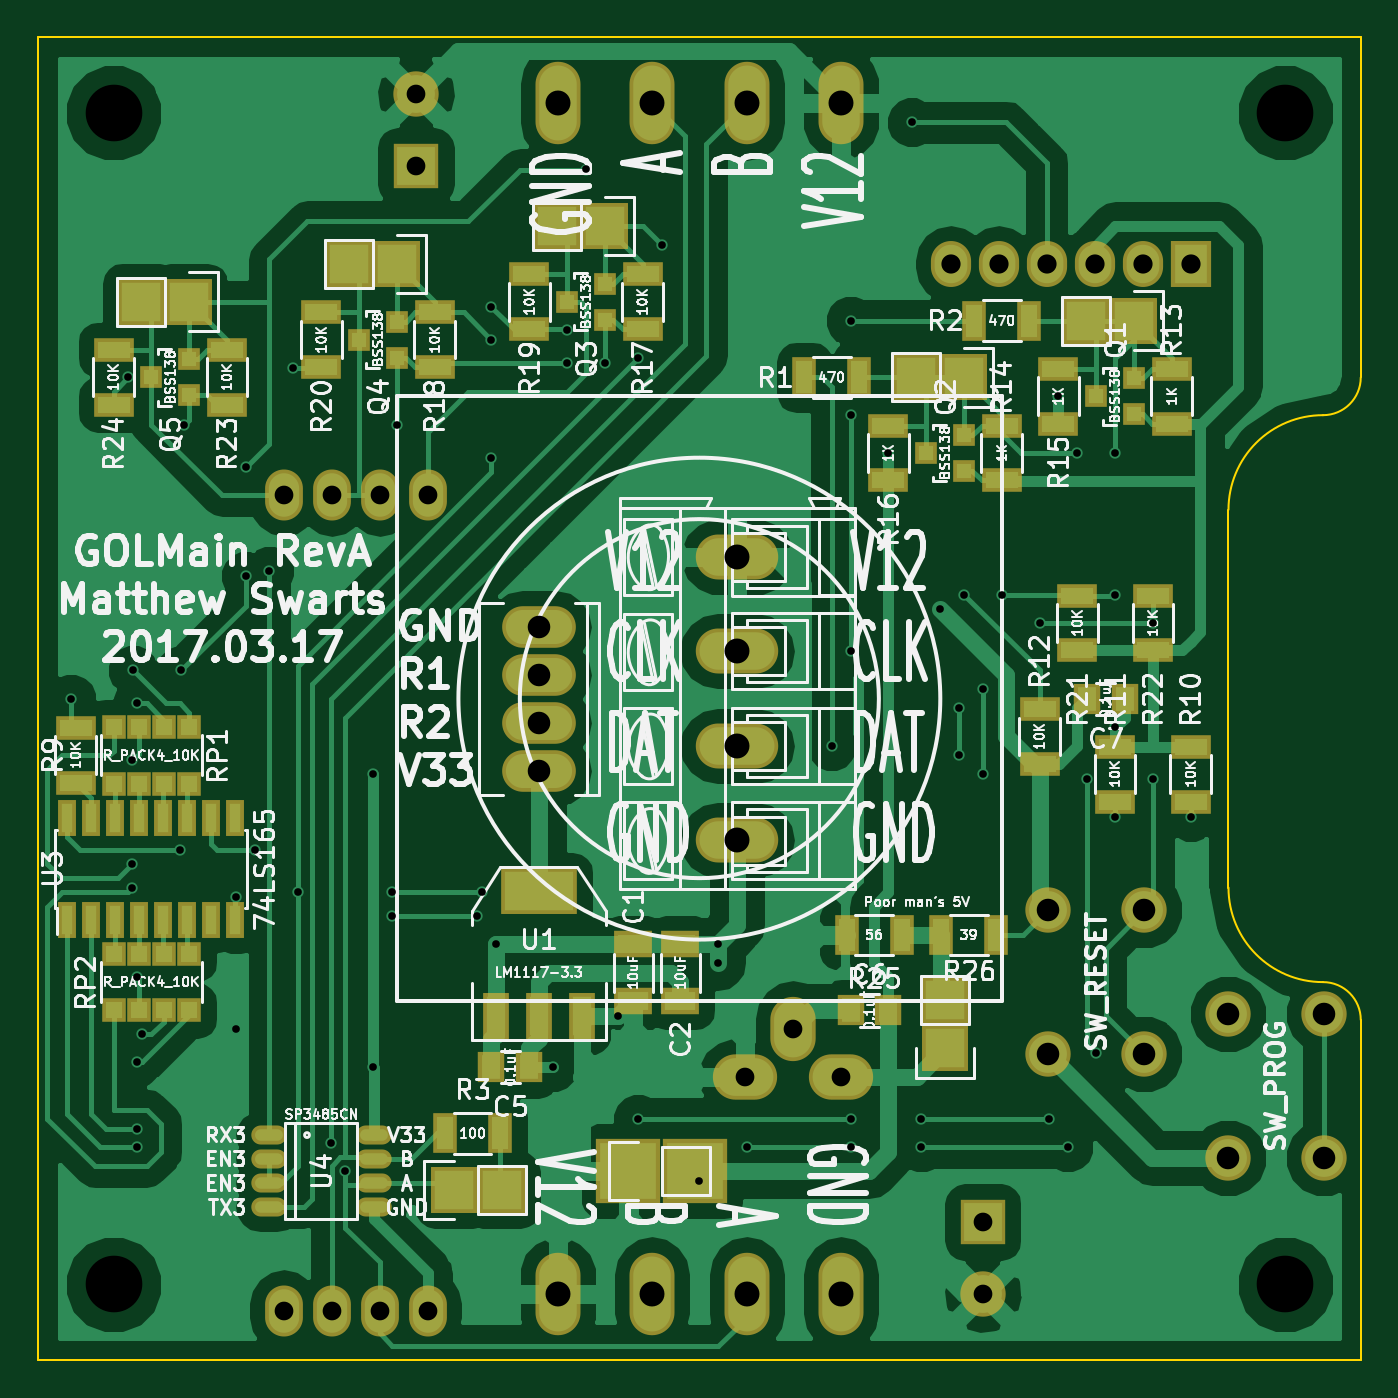
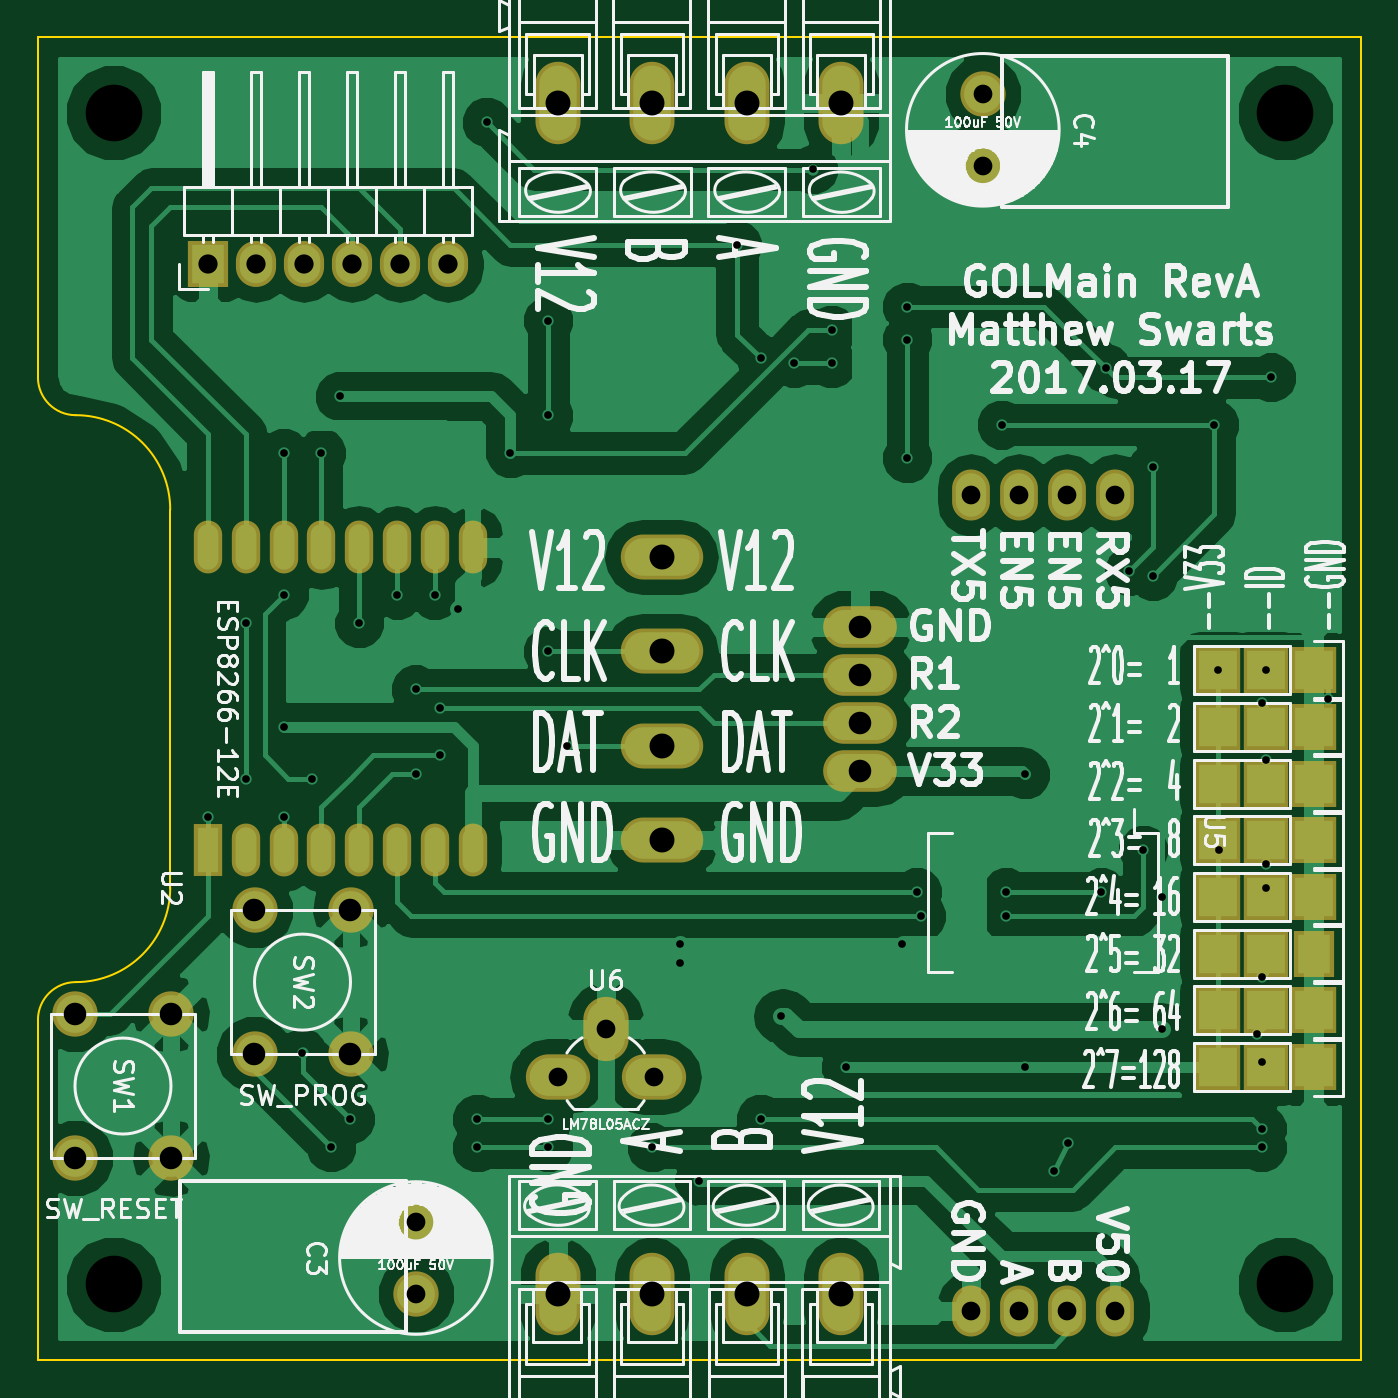
Circuit board: 8 layer files. Board 70.0 x 70.0 mm.
- bottom_copper: GOLMain_RevA-B.Cu.gbl (89654 bytes)
- bottom_mask: GOLMain_RevA-B.Mask.gbs (2896 bytes)
- bottom_silk: GOLMain_RevA-B.SilkS.gbo (88346 bytes)
- outline: GOLMain_RevA-Edge.Cuts.gm1 (878 bytes)
- top_copper: GOLMain_RevA-F.Cu.gtl (83699 bytes)
- top_mask: GOLMain_RevA-F.Mask.gts (5494 bytes)
- top_silk: GOLMain_RevA-F.SilkS.gto (128631 bytes)
- drill: GOLMain_RevA.drl (2243 bytes)

=== bottom_copper: GOLMain_RevA-B.Cu.gbl (89654 bytes, source omitted) ===
=== bottom_mask: GOLMain_RevA-B.Mask.gbs ===
G04 #@! TF.FileFunction,Soldermask,Bot*
%FSLAX46Y46*%
G04 Gerber Fmt 4.6, Leading zero omitted, Abs format (unit mm)*
G04 Created by KiCad (PCBNEW 4.0.4-stable) date 03/17/17 22:11:42*
%MOMM*%
%LPD*%
G01*
G04 APERTURE LIST*
%ADD10C,0.100000*%
%ADD11O,4.362400X2.381200*%
%ADD12R,1.500000X2.800000*%
%ADD13O,1.500000X2.800000*%
%ADD14C,2.400000*%
%ADD15R,2.400000X2.400000*%
%ADD16O,2.381200X4.362400*%
%ADD17R,2.400000X2.432000*%
%ADD18R,2.127200X2.432000*%
%ADD19O,2.000000X2.700000*%
%ADD20O,2.127200X2.432000*%
%ADD21O,2.398980X3.399740*%
%ADD22O,3.399740X2.398980*%
%ADD23O,3.900120X2.200860*%
G04 APERTURE END LIST*
D10*
D11*
X129000000Y-134500000D03*
X129000000Y-129500000D03*
X129000000Y-119500000D03*
X129000000Y-124500000D03*
D12*
X153000000Y-135000000D03*
D13*
X151000000Y-135000000D03*
X149000000Y-135000000D03*
X147000000Y-135000000D03*
X145000000Y-135000000D03*
X143000000Y-135000000D03*
X141000000Y-135000000D03*
X139000000Y-135000000D03*
X139000000Y-119000000D03*
X141000000Y-119000000D03*
X143000000Y-119000000D03*
X145000000Y-119000000D03*
X147000000Y-119000000D03*
X149000000Y-119000000D03*
X151000000Y-119000000D03*
X153000000Y-119000000D03*
D14*
X142000000Y-158500000D03*
D15*
X142000000Y-154700000D03*
D14*
X160040000Y-143690000D03*
X154960000Y-143690000D03*
X160040000Y-151310000D03*
X154960000Y-151310000D03*
X150540000Y-138190000D03*
X145460000Y-138190000D03*
X150540000Y-145810000D03*
X145460000Y-145810000D03*
X112000000Y-95000000D03*
D15*
X112000000Y-98800000D03*
D16*
X134500000Y-158500000D03*
X129500000Y-158500000D03*
X119500000Y-158500000D03*
X124500000Y-158500000D03*
X119500000Y-95500000D03*
X124500000Y-95500000D03*
X134500000Y-95500000D03*
X129500000Y-95500000D03*
D17*
X94500000Y-125500000D03*
X97040000Y-125500000D03*
X99580000Y-125500000D03*
X94500000Y-128500000D03*
X97040000Y-128500000D03*
X99580000Y-128500000D03*
X94500000Y-131500000D03*
X97040000Y-131500000D03*
X99580000Y-131500000D03*
X94500000Y-134500000D03*
X97040000Y-134500000D03*
X99580000Y-134500000D03*
X94500000Y-137500000D03*
X97040000Y-137500000D03*
X99580000Y-137500000D03*
D18*
X94500000Y-140500000D03*
D17*
X97040000Y-140500000D03*
X99580000Y-140500000D03*
X94500000Y-143500000D03*
X97040000Y-143500000D03*
X99580000Y-143500000D03*
X94500000Y-146500000D03*
X97040000Y-146500000D03*
X99580000Y-146500000D03*
D19*
X105000000Y-116220000D03*
X107540000Y-116220000D03*
X110080000Y-116220000D03*
X112620000Y-116220000D03*
X112620000Y-159400000D03*
X110080000Y-159400000D03*
X107540000Y-159400000D03*
X105000000Y-159400000D03*
D18*
X153000000Y-104000000D03*
D20*
X150460000Y-104000000D03*
X147920000Y-104000000D03*
X145380000Y-104000000D03*
X142840000Y-104000000D03*
X140300000Y-104000000D03*
D21*
X131960000Y-144460000D03*
D22*
X134500000Y-147000000D03*
X129420000Y-147000000D03*
D23*
X118500000Y-123190000D03*
X118500000Y-125730000D03*
X118500000Y-128270000D03*
X118500000Y-130810000D03*
M02*

=== bottom_silk: GOLMain_RevA-B.SilkS.gbo (88346 bytes, source omitted) ===
=== outline: GOLMain_RevA-Edge.Cuts.gm1 ===
G04 #@! TF.FileFunction,Profile,NP*
%FSLAX46Y46*%
G04 Gerber Fmt 4.6, Leading zero omitted, Abs format (unit mm)*
G04 Created by KiCad (PCBNEW 4.0.4-stable) date 03/17/17 22:11:42*
%MOMM*%
%LPD*%
G01*
G04 APERTURE LIST*
%ADD10C,0.100000*%
G04 APERTURE END LIST*
D10*
X162000000Y-110000000D02*
X162000000Y-92000000D01*
X160000000Y-142000000D02*
G75*
G02X162000000Y-144000000I0J-2000000D01*
G01*
X160000000Y-142000000D02*
G75*
G02X155000000Y-137000000I0J5000000D01*
G01*
X162000000Y-110000000D02*
G75*
G02X160000000Y-112000000I-2000000J0D01*
G01*
X155000000Y-117000000D02*
G75*
G02X160000000Y-112000000I5000000J0D01*
G01*
X155000000Y-137000000D02*
X155000000Y-117000000D01*
X162000000Y-162000000D02*
X162000000Y-144000000D01*
X92000000Y-162000000D02*
X162000000Y-162000000D01*
X92000000Y-92000000D02*
X92000000Y-162000000D01*
X162000000Y-92000000D02*
X92000000Y-92000000D01*
M02*

=== top_copper: GOLMain_RevA-F.Cu.gtl (83699 bytes, source omitted) ===
=== top_mask: GOLMain_RevA-F.Mask.gts ===
G04 #@! TF.FileFunction,Soldermask,Top*
%FSLAX46Y46*%
G04 Gerber Fmt 4.6, Leading zero omitted, Abs format (unit mm)*
G04 Created by KiCad (PCBNEW 4.0.4-stable) date 03/17/17 22:11:42*
%MOMM*%
%LPD*%
G01*
G04 APERTURE LIST*
%ADD10C,0.100000*%
%ADD11O,4.362400X2.381200*%
%ADD12R,2.000000X1.400000*%
%ADD13R,2.100000X1.300000*%
%ADD14R,4.057600X2.432000*%
%ADD15R,1.416000X2.432000*%
%ADD16R,1.000000X1.900000*%
%ADD17C,2.400000*%
%ADD18R,2.400000X2.400000*%
%ADD19R,1.200100X1.200100*%
%ADD20O,1.873200X1.009600*%
%ADD21O,2.381200X4.362400*%
%ADD22O,2.000000X2.700000*%
%ADD23R,1.400000X1.650000*%
%ADD24R,2.127200X2.432000*%
%ADD25O,2.127200X2.432000*%
%ADD26R,2.432000X2.432000*%
%ADD27R,1.300000X2.100000*%
%ADD28R,1.300000X1.300000*%
%ADD29O,2.398980X3.399740*%
%ADD30O,3.399740X2.398980*%
%ADD31R,3.400000X3.400000*%
%ADD32O,3.900120X2.200860*%
G04 APERTURE END LIST*
D10*
D11*
X129000000Y-134500000D03*
X129000000Y-129500000D03*
X129000000Y-119500000D03*
X129000000Y-124500000D03*
D12*
X123500000Y-143000000D03*
X123500000Y-140000000D03*
X126000000Y-143000000D03*
X126000000Y-140000000D03*
D13*
X94000000Y-131450000D03*
X94000000Y-128550000D03*
D14*
X118500000Y-137198000D03*
D15*
X118500000Y-143802000D03*
X120786000Y-143802000D03*
X116214000Y-143802000D03*
D16*
X93555000Y-138700000D03*
X94825000Y-138700000D03*
X96095000Y-138700000D03*
X97365000Y-138700000D03*
X98635000Y-138700000D03*
X99905000Y-138700000D03*
X101175000Y-138700000D03*
X102445000Y-138700000D03*
X102445000Y-133300000D03*
X101175000Y-133300000D03*
X99905000Y-133300000D03*
X98635000Y-133300000D03*
X97365000Y-133300000D03*
X96095000Y-133300000D03*
X94825000Y-133300000D03*
X93555000Y-133300000D03*
D17*
X142000000Y-158500000D03*
D18*
X142000000Y-154700000D03*
D19*
X150000760Y-111950000D03*
X150000760Y-110050000D03*
X148001780Y-111000000D03*
X141000760Y-114950000D03*
X141000760Y-113050000D03*
X139001780Y-114000000D03*
D13*
X153000000Y-132450000D03*
X153000000Y-129550000D03*
X149000000Y-132450000D03*
X149000000Y-129550000D03*
X145000000Y-130450000D03*
X145000000Y-127550000D03*
X152000000Y-109550000D03*
X152000000Y-112450000D03*
X143000000Y-112550000D03*
X143000000Y-115450000D03*
X146000000Y-109550000D03*
X146000000Y-112450000D03*
X137000000Y-112550000D03*
X137000000Y-115450000D03*
D17*
X160040000Y-143690000D03*
X154960000Y-143690000D03*
X160040000Y-151310000D03*
X154960000Y-151310000D03*
X150540000Y-138190000D03*
X145460000Y-138190000D03*
X150540000Y-145810000D03*
X145460000Y-145810000D03*
D20*
X104206000Y-150095000D03*
X104206000Y-151365000D03*
X104206000Y-152635000D03*
X104206000Y-153905000D03*
X109794000Y-153905000D03*
X109794000Y-152635000D03*
X109794000Y-151365000D03*
X109794000Y-150095000D03*
D17*
X112000000Y-95000000D03*
D18*
X112000000Y-98800000D03*
D21*
X134500000Y-158500000D03*
X129500000Y-158500000D03*
X119500000Y-158500000D03*
X124500000Y-158500000D03*
X119500000Y-95500000D03*
X124500000Y-95500000D03*
X134500000Y-95500000D03*
X129500000Y-95500000D03*
D19*
X122000760Y-106950000D03*
X122000760Y-105050000D03*
X120001780Y-106000000D03*
X111000760Y-108950000D03*
X111000760Y-107050000D03*
X109001780Y-108000000D03*
D13*
X124000000Y-104550000D03*
X124000000Y-107450000D03*
X113000000Y-106550000D03*
X113000000Y-109450000D03*
X118000000Y-104550000D03*
X118000000Y-107450000D03*
X107000000Y-106550000D03*
X107000000Y-109450000D03*
D19*
X100000760Y-110950000D03*
X100000760Y-109050000D03*
X98001780Y-110000000D03*
D13*
X147000000Y-121550000D03*
X147000000Y-124450000D03*
X151000000Y-121550000D03*
X151000000Y-124450000D03*
X102000000Y-108550000D03*
X102000000Y-111450000D03*
X96000000Y-108550000D03*
X96000000Y-111450000D03*
D22*
X105000000Y-116220000D03*
X107540000Y-116220000D03*
X110080000Y-116220000D03*
X112620000Y-116220000D03*
X112620000Y-159400000D03*
X110080000Y-159400000D03*
X107540000Y-159400000D03*
X105000000Y-159400000D03*
D23*
X118000000Y-146500000D03*
X116000000Y-146500000D03*
X137000000Y-143500000D03*
X135000000Y-143500000D03*
D24*
X153000000Y-104000000D03*
D25*
X150460000Y-104000000D03*
X147920000Y-104000000D03*
X145380000Y-104000000D03*
X142840000Y-104000000D03*
X140300000Y-104000000D03*
D26*
X140000000Y-145500000D03*
X140000000Y-142960000D03*
D27*
X137700000Y-139500000D03*
X134800000Y-139500000D03*
X142700000Y-139500000D03*
X139800000Y-139500000D03*
D28*
X100000000Y-128500000D03*
X96000000Y-128500000D03*
X98660000Y-128500000D03*
X97340000Y-128500000D03*
X98660000Y-131500000D03*
X100000000Y-131500000D03*
X96000000Y-131500000D03*
X97340000Y-131500000D03*
X96000000Y-143500000D03*
X100000000Y-143500000D03*
X97340000Y-143500000D03*
X98660000Y-143500000D03*
X97340000Y-140500000D03*
X96000000Y-140500000D03*
X100000000Y-140500000D03*
X98660000Y-140500000D03*
D29*
X131960000Y-144460000D03*
D30*
X134500000Y-147000000D03*
X129420000Y-147000000D03*
D27*
X135450000Y-110000000D03*
X132550000Y-110000000D03*
X144450000Y-107000000D03*
X141550000Y-107000000D03*
D31*
X123250000Y-152000000D03*
X126790000Y-152000000D03*
D26*
X150000000Y-107000000D03*
X147460000Y-107000000D03*
X141000000Y-110000000D03*
X138460000Y-110000000D03*
X122000000Y-102000000D03*
X119460000Y-102000000D03*
X111000000Y-104000000D03*
X108460000Y-104000000D03*
X100000000Y-106000000D03*
X97460000Y-106000000D03*
D32*
X118500000Y-123190000D03*
X118500000Y-125730000D03*
X118500000Y-128270000D03*
X118500000Y-130810000D03*
D26*
X114000000Y-153000000D03*
X116540000Y-153000000D03*
D27*
X113550000Y-150000000D03*
X116450000Y-150000000D03*
D23*
X149500000Y-127000000D03*
X147500000Y-127000000D03*
M02*

=== top_silk: GOLMain_RevA-F.SilkS.gto (128631 bytes, source omitted) ===
=== drill: GOLMain_RevA.drl ===
M48
;DRILL file {KiCad 4.0.4-stable} date 03/17/17 22:11:45
;FORMAT={-:-/ absolute / inch / decimal}
FMAT,2
INCH,TZ
T1C0.016
T2C0.039
T3C0.040
T4C0.047
T5C0.047
T6C0.052
T7C0.118
%
G90
G05
M72
T1
X3.6909Y-5.
X3.8091Y-4.3307
X3.8189Y-5.128
X3.8189Y-5.3445
X3.8189Y-5.3937
X3.8205Y-4.9409
X3.8287Y-5.0098
X3.8287Y-5.5807
X3.8287Y-5.7579
X3.8287Y-5.8957
X3.8287Y-5.935
X3.8386Y-5.6988
X3.9173Y-5.315
X3.9205Y-4.9409
X3.9272Y-4.4291
X4.0354Y-5.4134
X4.0354Y-5.689
X4.0551Y-4.5177
X4.0551Y-4.7441
X4.0748Y-5.315
X4.1043Y-4.7343
X4.1535Y-4.311
X4.1634Y-5.4035
X4.2323Y-5.9252
X4.2618Y-5.9843
X4.3209Y-5.1575
X4.3209Y-5.7677
X4.3602Y-5.4035
X4.3602Y-5.4528
X4.3701Y-4.4291
X4.5374Y-5.4528
X4.5472Y-5.4035
X4.5669Y-4.1831
X4.5669Y-4.252
X4.5669Y-4.498
X4.5768Y-5.5118
X4.6949Y-5.7677
X4.7244Y-4.2323
X4.7244Y-4.3012
X4.7638Y-3.8976
X4.8031Y-4.3012
X4.8306Y-5.6615
X4.872Y-4.2913
X4.872Y-5.876
X4.9213Y-4.0551
X5.Y-6.0039
X5.0394Y-5.5118
X5.0394Y-5.5512
X5.0984Y-5.935
X5.2756Y-5.0984
X5.315Y-4.2126
X5.315Y-4.4094
X5.315Y-4.9016
X5.315Y-5.876
X5.315Y-5.935
X5.3937Y-4.4882
X5.4429Y-3.7992
X5.4626Y-5.876
X5.4626Y-5.935
X5.502Y-4.813
X5.5413Y-5.0197
X5.5413Y-5.1181
X5.5512Y-4.7835
X5.5906Y-4.9803
X5.5906Y-5.1575
X5.6299Y-4.7835
X5.7087Y-4.8425
X5.7283Y-5.876
X5.748Y-4.3701
X5.7677Y-5.935
X5.7874Y-4.4882
X5.8071Y-5.1673
X5.8268Y-5.7382
X5.8661Y-4.4882
X5.8661Y-4.7835
X5.8661Y-5.0591
X5.8661Y-5.2461
X5.9449Y-4.8425
X5.9449Y-5.1673
X6.0236Y-5.2461
T2
X4.1339Y-4.5756
X4.1339Y-6.2756
X4.2339Y-4.5756
X4.2339Y-6.2756
X4.3339Y-4.5756
X4.3339Y-6.2756
X4.4094Y-3.7402
X4.4094Y-3.8898
X4.4339Y-4.5756
X4.4339Y-6.2756
X5.0953Y-5.7874
X5.1953Y-5.6874
X5.2953Y-5.7874
X5.5906Y-6.0906
X5.5906Y-6.2402
T3
X5.5236Y-4.0945
X5.6236Y-4.0945
X5.7236Y-4.0945
X5.8236Y-4.0945
X5.9236Y-4.0945
X6.0236Y-4.0945
T4
X4.6654Y-4.85
X4.6654Y-4.95
X4.6654Y-5.05
X4.6654Y-5.15
T5
X5.7268Y-5.4406
X5.7268Y-5.7406
X5.9268Y-5.4406
X5.9268Y-5.7406
X6.1008Y-5.6571
X6.1008Y-5.9571
X6.3008Y-5.6571
X6.3008Y-5.9571
T6
X4.7047Y-3.7598
X4.7047Y-6.2402
X4.9016Y-3.7598
X4.9016Y-6.2402
X5.0787Y-4.7047
X5.0787Y-4.9016
X5.0787Y-5.0984
X5.0787Y-5.2953
X5.0984Y-3.7598
X5.0984Y-6.2402
X5.2953Y-3.7598
X5.2953Y-6.2402
T7
X3.7795Y-3.7795
X3.7795Y-6.2205
X6.2205Y-3.7795
X6.2205Y-6.2205
T0
M30
